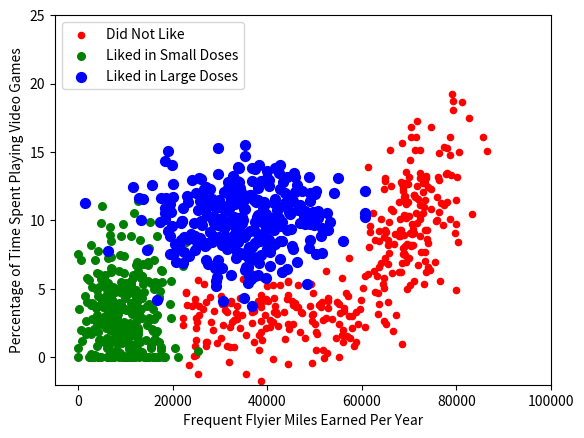

Python code for this plot:
"""
Created on 2018-05-18

@author: Shiyipaisizuo
"""
from numpy import *
import matplotlib
import matplotlib.pyplot as plt
from matplotlib.patches import Rectangle


n = 1000 #number of points to create
xcord1 = []; ycord1 = []
xcord2 = []; ycord2 = []
xcord3 = []; ycord3 = []
markers =[]
colors =[]
fw = open('testSet.txt','w')
for i in range(n):
    [r0,r1] = random.standard_normal(2)
    myClass = random.uniform(0,1)
    if (myClass <= 0.16):
        fFlyer = random.uniform(22000, 60000)
        tats = 3 + 1.6*r1
        markers.append(20)
        colors.append(2.1)
        classLabel = 1 #'didntLike'
        xcord1.append(fFlyer); ycord1.append(tats)
    elif ((myClass > 0.16) and (myClass <= 0.33)):
        fFlyer = 6000*r0 + 70000
        tats = 10 + 3*r1 + 2*r0
        markers.append(20)
        colors.append(1.1)
        classLabel = 1 #'didntLike'
        if (tats < 0): tats =0
        if (fFlyer < 0): fFlyer =0
        xcord1.append(fFlyer); ycord1.append(tats)
    elif ((myClass > 0.33) and (myClass <= 0.66)):
        fFlyer = 5000*r0 + 10000
        tats = 3 + 2.8*r1
        markers.append(30)
        colors.append(1.1)
        classLabel = 2 #'smallDoses'
        if (tats < 0): tats =0
        if (fFlyer < 0): fFlyer =0
        xcord2.append(fFlyer); ycord2.append(tats)
    else:
        fFlyer = 10000*r0 + 35000
        tats = 10 + 2.0*r1
        markers.append(50)
        colors.append(0.1)
        classLabel = 3 #'largeDoses'
        if (tats < 0): tats =0
        if (fFlyer < 0): fFlyer =0
        xcord3.append(fFlyer); ycord3.append(tats)    

fw.close()
fig = plt.figure()
ax = fig.add_subplot(111)
#ax.scatter(xcord,ycord, c=colors, s=markers)
type1 = ax.scatter(xcord1, ycord1, s=20, c='red')
type2 = ax.scatter(xcord2, ycord2, s=30, c='green')
type3 = ax.scatter(xcord3, ycord3, s=50, c='blue')
ax.legend([type1, type2, type3], ["Did Not Like", "Liked in Small Doses", "Liked in Large Doses"], loc=2)
ax.axis([-5000,100000,-2,25])
plt.xlabel('Frequent Flyier Miles Earned Per Year')
plt.ylabel('Percentage of Time Spent Playing Video Games')
plt.show()
